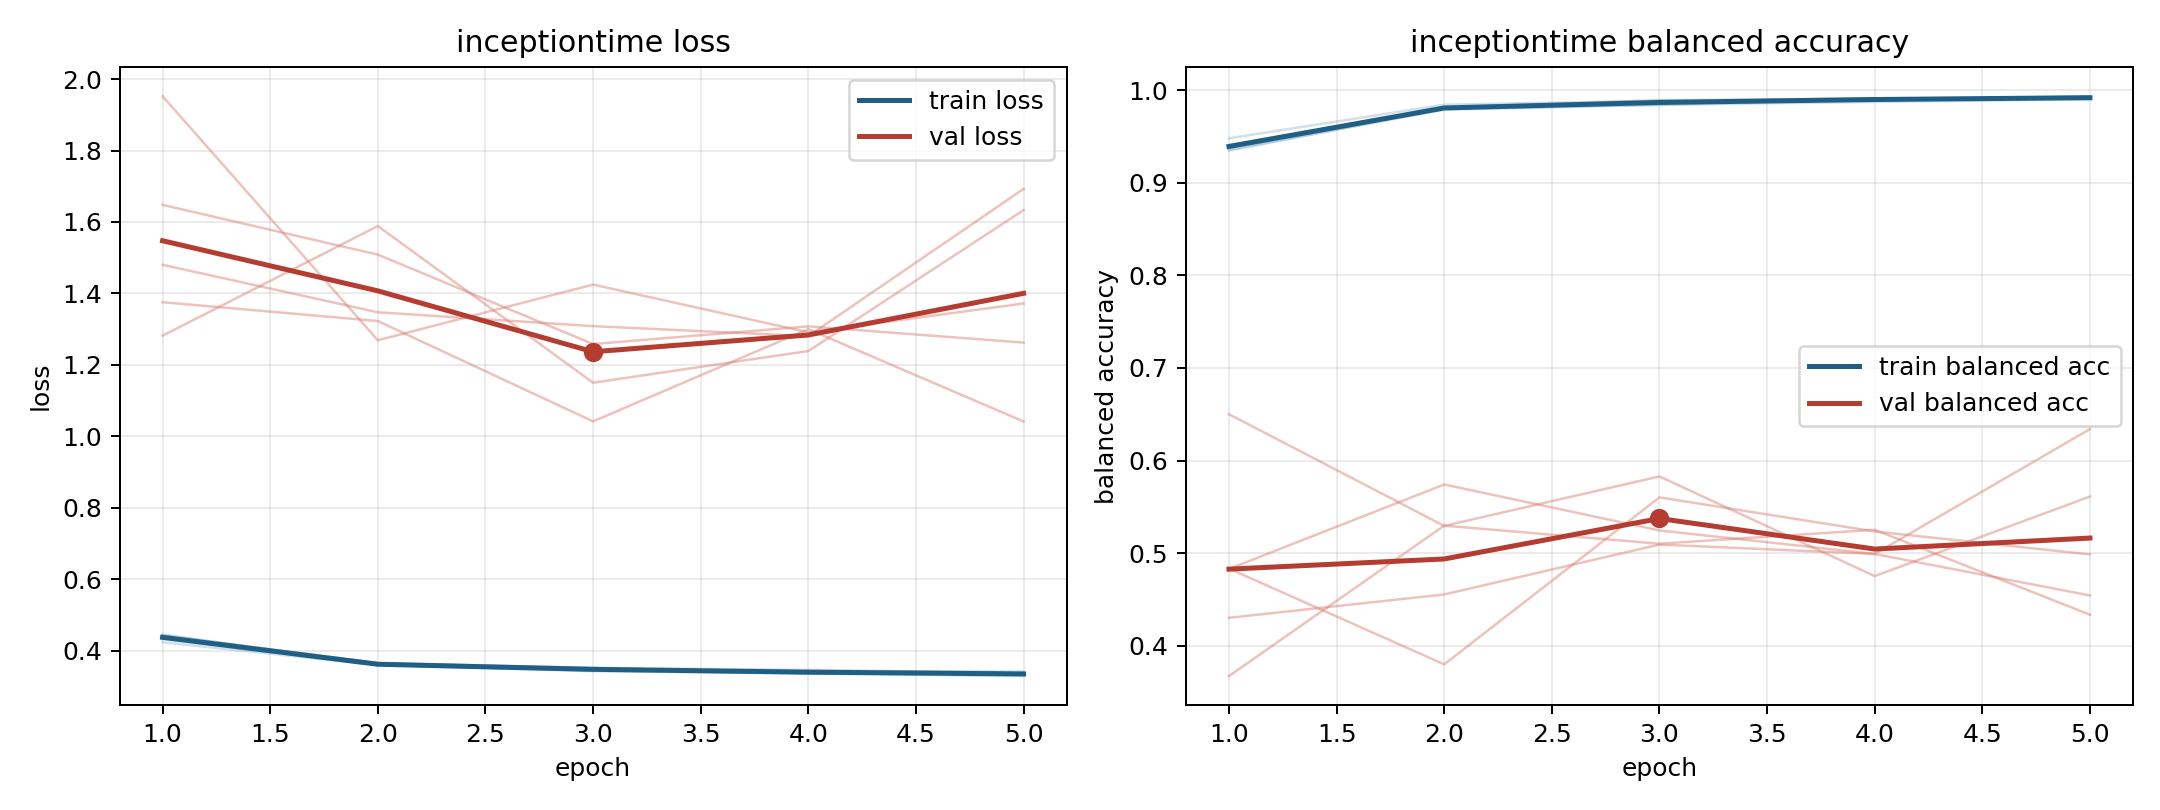

Values plotted in this chart, from the file beside it:
model, fold, epoch, train_loss, train_balanced_accuracy, val_loss, val_balanced_accuracy
inceptiontime, 1, 1, 0.4328, 0.9404, 1.48, 0.4303
inceptiontime, 1, 2, 0.3604, 0.9802, 1.347, 0.4555
inceptiontime, 1, 3, 0.3428, 0.9892, 1.309, 0.5094
inceptiontime, 1, 4, 0.3365, 0.9893, 1.281, 0.4992
inceptiontime, 1, 5, 0.3291, 0.9934, 1.692, 0.4544
inceptiontime, 2, 1, 0.4427, 0.9372, 1.648, 0.4835
inceptiontime, 2, 2, 0.3657, 0.98, 1.509, 0.3801
inceptiontime, 2, 3, 0.352, 0.9841, 1.258, 0.5603
inceptiontime, 2, 4, 0.3465, 0.9872, 1.308, 0.5235
inceptiontime, 2, 5, 0.3381, 0.99, 1.263, 0.4987
inceptiontime, 3, 1, 0.424, 0.9479, 1.952, 0.3674
inceptiontime, 3, 2, 0.3597, 0.9842, 1.269, 0.5298
inceptiontime, 3, 3, 0.3479, 0.9885, 1.425, 0.5103
inceptiontime, 3, 4, 0.3433, 0.9911, 1.291, 0.5254
inceptiontime, 3, 5, 0.342, 0.9908, 1.372, 0.4337
inceptiontime, 4, 1, 0.4429, 0.9356, 1.376, 0.4831
inceptiontime, 4, 2, 0.3654, 0.9788, 1.323, 0.5742
inceptiontime, 4, 3, 0.3521, 0.9839, 1.042, 0.5246
inceptiontime, 4, 4, 0.3371, 0.9908, 1.3, 0.4993
inceptiontime, 4, 5, 0.3348, 0.9922, 1.042, 0.634
inceptiontime, 5, 1, 0.4456, 0.9344, 1.282, 0.6501
inceptiontime, 5, 2, 0.3605, 0.9801, 1.589, 0.5295
inceptiontime, 5, 3, 0.3454, 0.9873, 1.15, 0.5829
inceptiontime, 5, 4, 0.3373, 0.9906, 1.239, 0.4754
inceptiontime, 5, 5, 0.3322, 0.9923, 1.633, 0.5612
